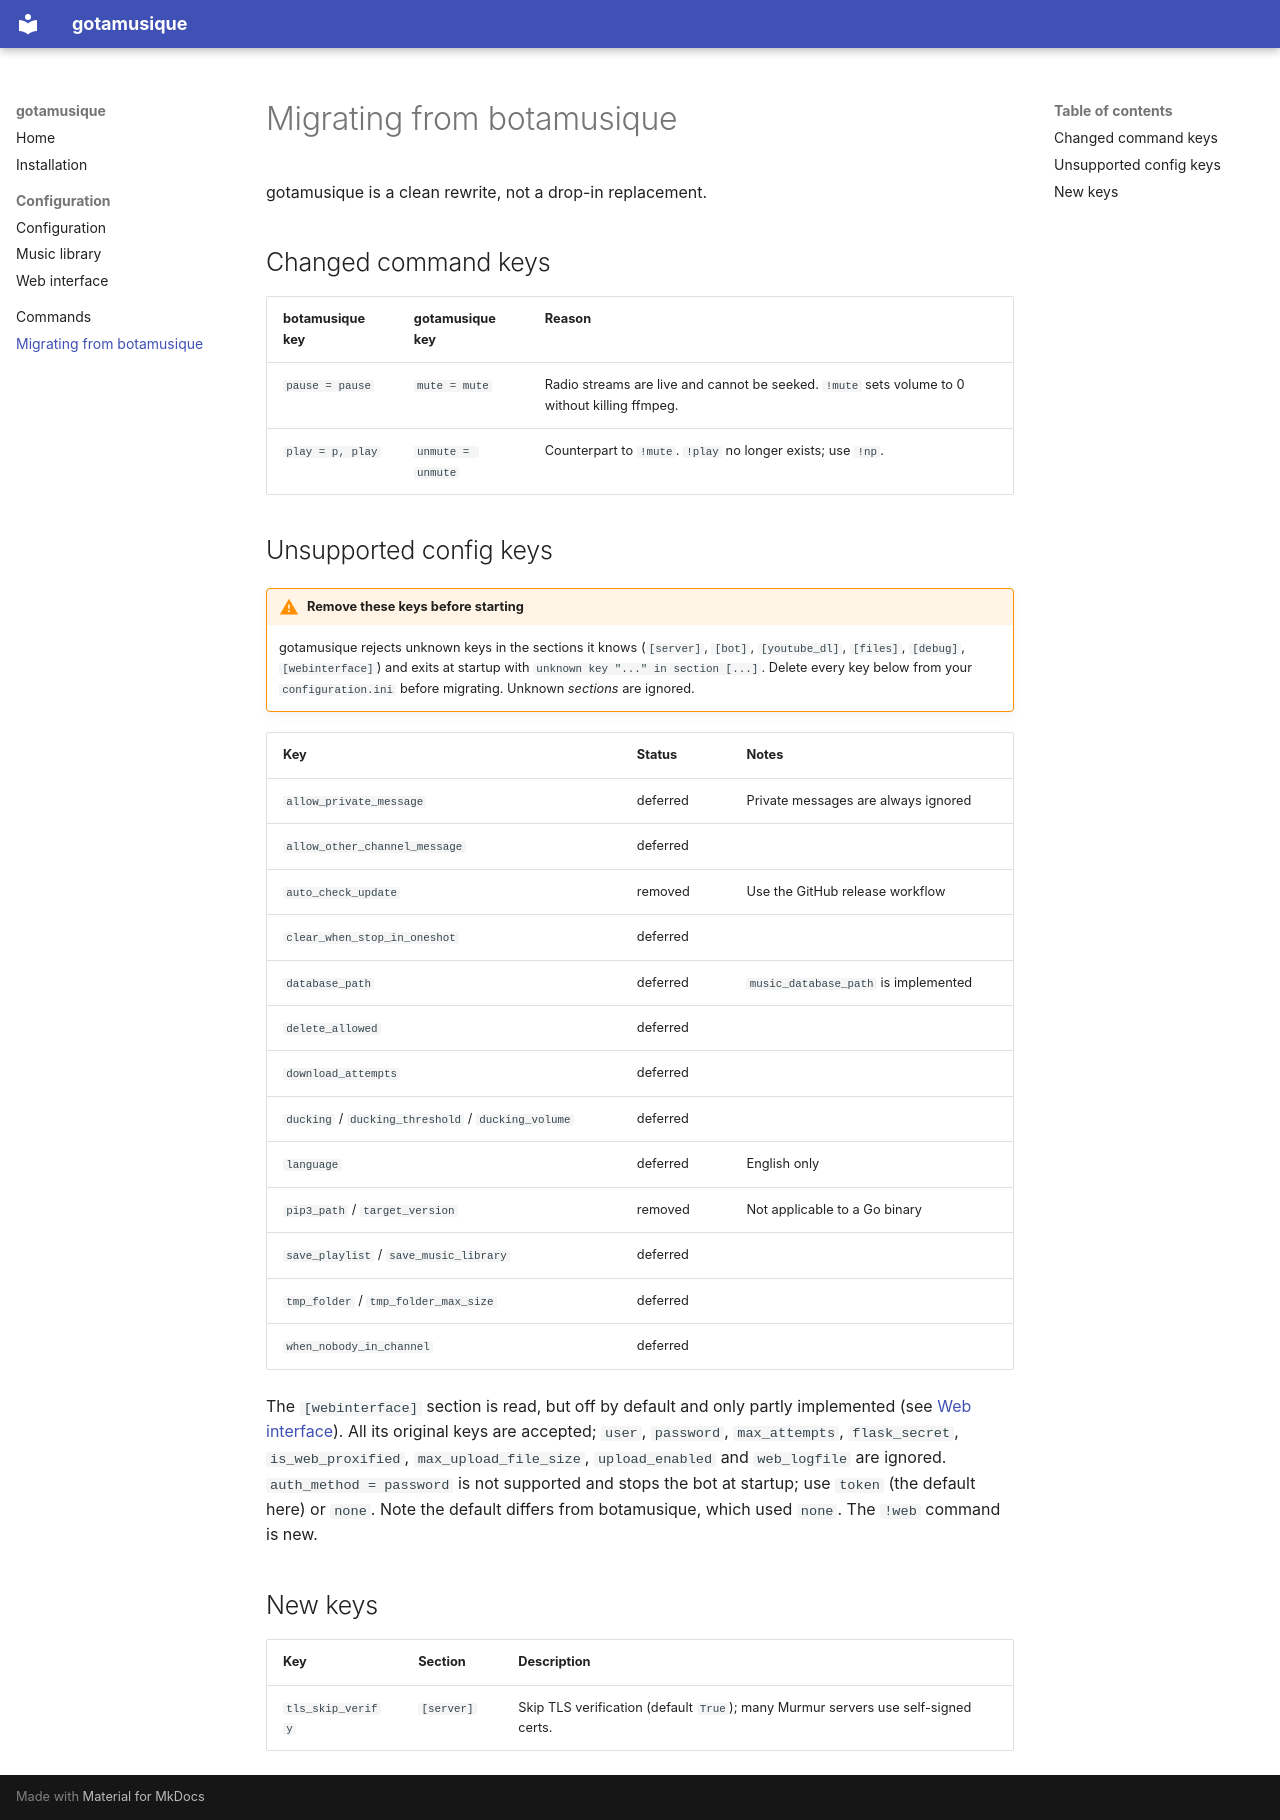

repository: creadicted/gotamusique · page: migrating/index.html · generator: mkdocs

# Migrating from botamusique

gotamusique is a clean rewrite, not a drop-in replacement.

## Changed command keys

| botamusique key  | gotamusique key   | Reason |
|------------------|-------------------|--------|
| `pause = pause`  | `mute = mute`     | Radio streams are live and cannot be seeked. `!mute` sets volume to 0 without killing ffmpeg. |
| `play = p, play` | `unmute = unmute` | Counterpart to `!mute`. `!play` no longer exists; use `!np`. |

## Unsupported config keys

!!! warning "Remove these keys before starting"
    gotamusique rejects unknown keys in the sections it knows (`[server]`, `[bot]`, `[youtube_dl]`,
    `[files]`, `[debug]`, `[webinterface]`) and exits at startup with `unknown key "..." in section [...]`.
    Delete every key below from your `configuration.ini` before migrating. Unknown *sections* are
    ignored.

| Key | Status | Notes |
|-----|--------|-------|
| `allow_private_message` | deferred | Private messages are always ignored |
| `allow_other_channel_message` | deferred | |
| `auto_check_update` | removed | Use the GitHub release workflow |
| `clear_when_stop_in_oneshot` | deferred | |
| `database_path` | deferred | `music_database_path` is implemented |
| `delete_allowed` | deferred | |
| `download_attempts` | deferred | |
| `ducking` / `ducking_threshold` / `ducking_volume` | deferred | |
| `language` | deferred | English only |
| `pip3_path` / `target_version` | removed | Not applicable to a Go binary |
| `save_playlist` / `save_music_library` | deferred | |
| `tmp_folder` / `tmp_folder_max_size` | deferred | |
| `when_nobody_in_channel` | deferred | |

The `[webinterface]` section is read, but off by default and only partly implemented (see
[Web interface](configuration/web.md)). All its original keys are accepted; `user`, `password`,
`max_attempts`, `flask_secret`, `is_web_proxified`, `max_upload_file_size`, `upload_enabled` and
`web_logfile` are ignored. `auth_method = password` is not supported and stops the bot at startup;
use `token` (the default here) or `none`. Note the default differs from botamusique, which used
`none`. The `!web` command is new.

## New keys

| Key | Section | Description |
|-----|---------|-------------|
| `tls_skip_verify` | `[server]` | Skip TLS verification (default `True`); many Murmur servers use self-signed certs. |
